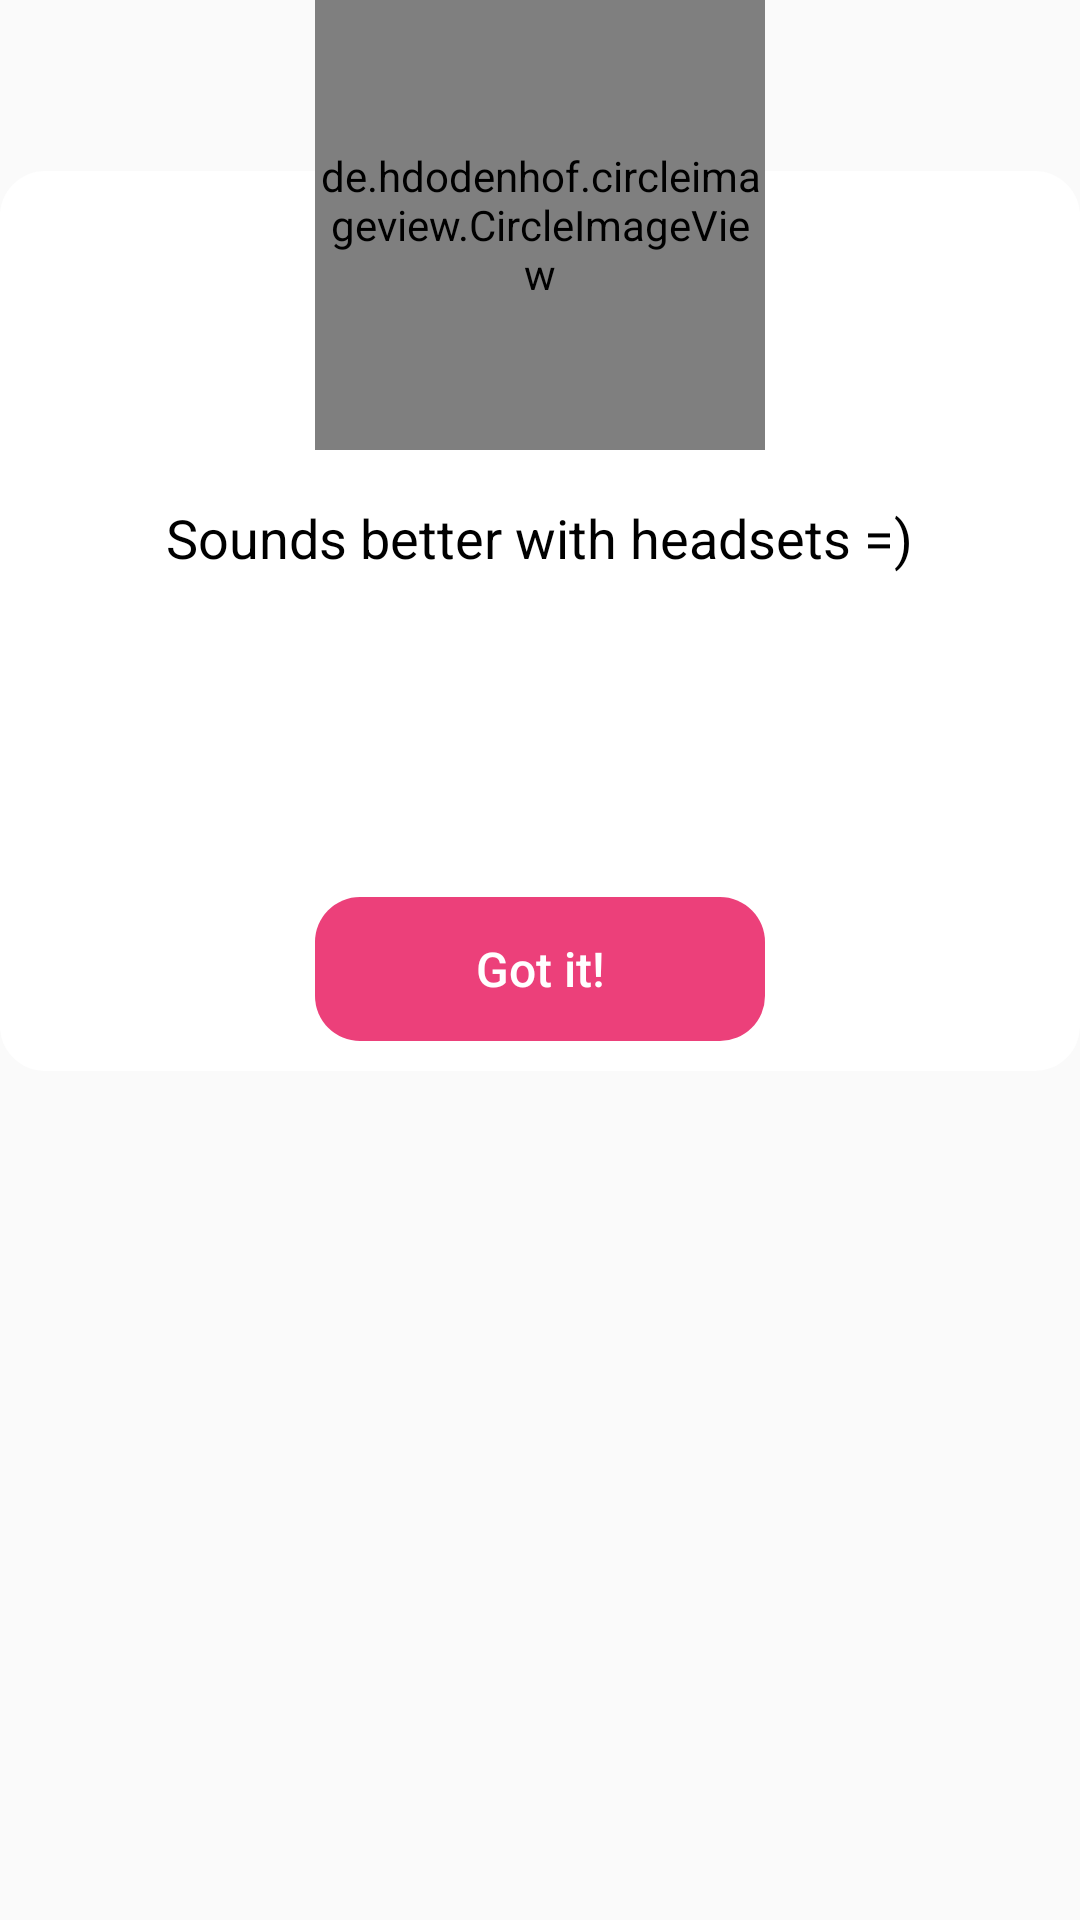

This screen was rendered from an Android layout file. Write that file and the resources it references.
<!-- AndroidManifest.xml: application theme AppTheme -->
<!-- res/layout/fragment_headset.xml -->
<?xml version="1.0" encoding="utf-8"?>

<RelativeLayout xmlns:android="http://schemas.android.com/apk/res/android"
    xmlns:app="http://schemas.android.com/apk/res-auto"
    xmlns:tools="http://schemas.android.com/tools"
    android:layout_width="match_parent"
    android:layout_height="wrap_content"
    android:background="@drawable/relative_round_b"
    tools:context=".Headset">

    <RelativeLayout
        android:id="@+id/linearLayout1"
        android:layout_width="match_parent"
        android:layout_height="300dp"
        android:layout_alignParentTop="true"
        android:layout_centerHorizontal="true"
        android:layout_marginTop="57dp"
        android:background="@drawable/relative_round">

        <TextView
            android:id="@+id/textView7"
            android:layout_width="wrap_content"
            android:layout_height="wrap_content"
            android:layout_centerHorizontal="true"
            android:layout_marginTop="110dp"
            android:text="@string/sound"
            android:textColor="@color/colorBlack"
            android:textSize="18sp" />

        <Button
            android:id="@+id/button_ok"
            style="@style/Widget.AppCompat.Button.Borderless"
            android:layout_width="150dp"
            android:layout_height="wrap_content"
            android:layout_alignParentBottom="true"
            android:layout_centerHorizontal="true"
            android:layout_marginStart="10dp"
            android:layout_marginTop="10dp"
            android:layout_marginEnd="10dp"
            android:layout_marginBottom="10dp"
            android:background="@drawable/relative_round_buy"
            android:text="@string/soundbutton"
            android:textAllCaps="false"
            android:textColor="@color/colorWhite"
            android:textSize="16sp" />
    </RelativeLayout>

    <de.hdodenhof.circleimageview.CircleImageView xmlns:app="http://schemas.android.com/apk/res-auto"
        android:id="@+id/image_room"
        android:layout_width="150dp"
        android:layout_height="150dp"
        android:layout_centerHorizontal="true"
        android:src="@drawable/headset"
        app:civ_border_color="@color/colorWhite"
        app:civ_border_width="3dp" />
</RelativeLayout>
<!-- resources referenced by this layout -->
<resources>
  <color name="colorBlack">#FF000000</color>
  <color name="colorWhite">#FFFF</color>
  <!-- drawable headset: png bitmap (drawable, 31362 bytes) -->
  <!-- drawable relative_round (drawable) -->
  <?xml version="1.0" encoding="utf-8"?>
  
  <selector xmlns:android="http://schemas.android.com/apk/res/android">
      <item>
          <shape android:shape="rectangle">
              
     <solid android:color="@color/colorWhite"/>
              
  
              <corners android:radius="15dp"/>
              
              
          </shape>
      </item>
  </selector>
  <!-- drawable relative_round_buy (drawable) -->
  <?xml version="1.0" encoding="utf-8"?>
  
  <selector xmlns:android="http://schemas.android.com/apk/res/android">
      <item>
          <shape android:shape="rectangle">
              
              <solid android:color="@color/colorMain"/>
              
  
              <corners android:radius="15dp"/>
              
              
          </shape>
      </item>
  </selector>
  <string name="sound">Sounds better with headsets =)</string>
  <string name="soundbutton">Got it!</string>
  <style name="AppTheme" parent="Theme.AppCompat.Light.DarkActionBar">
          
          <item name="colorPrimary">@color/colorPrimary</item>
          <item name="colorPrimaryDark">@color/colorPrimaryDark</item>
          <item name="colorAccent">@color/colorAccent</item>
      </style>
  <color name="colorMain">#EC407A</color>
  <color name="colorPrimary">#008577</color>
  <color name="colorPrimaryDark">#00574B</color>
  <color name="colorAccent">#D81B60</color>
</resources>
